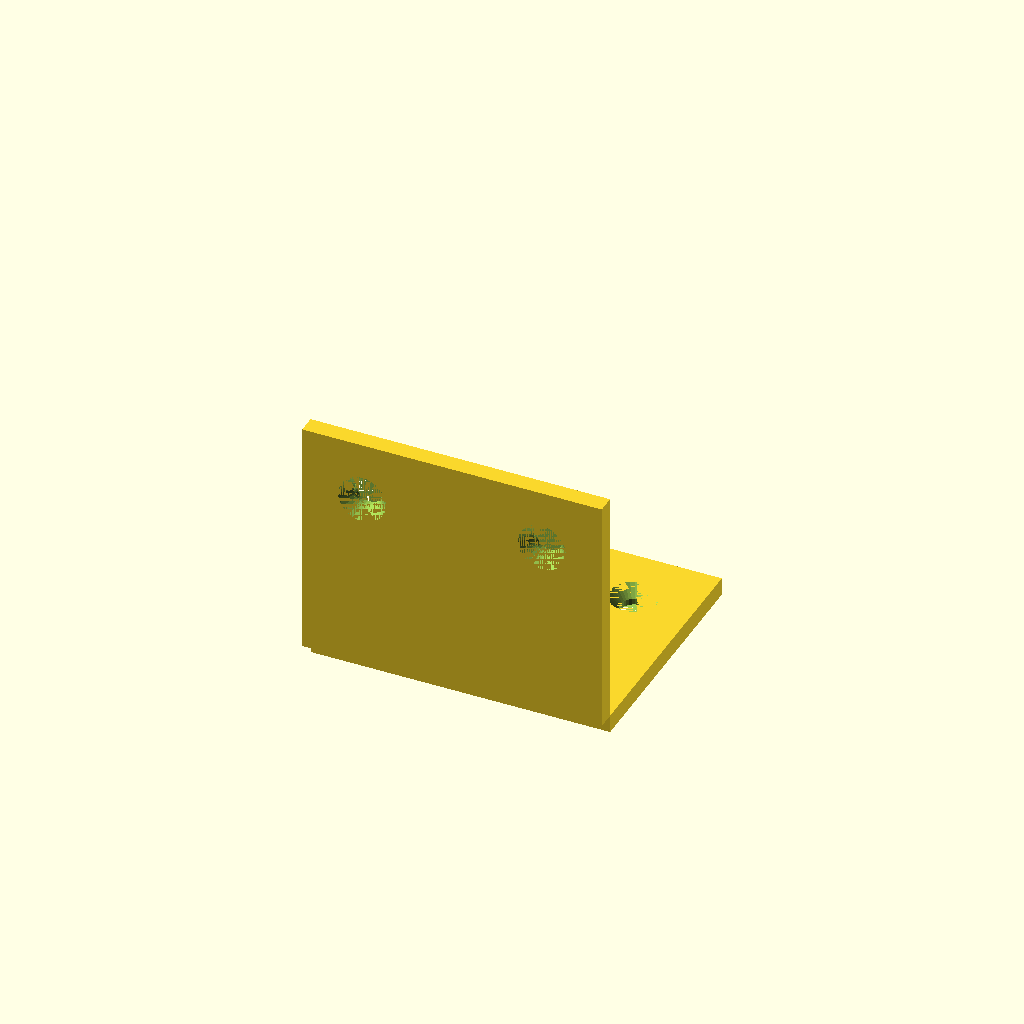
Cell 1 — every parameter at its default value.
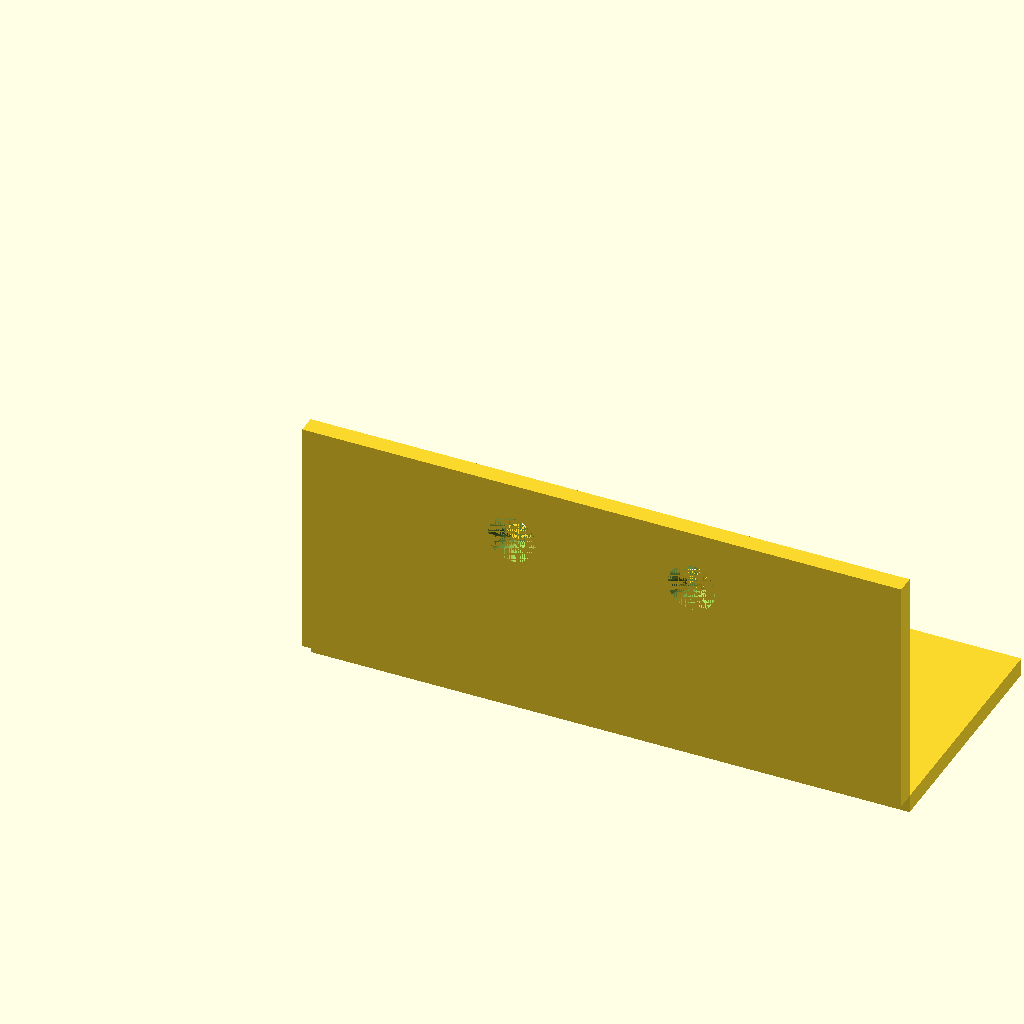
Cell 2 — width set to 100, the other parameters unchanged.
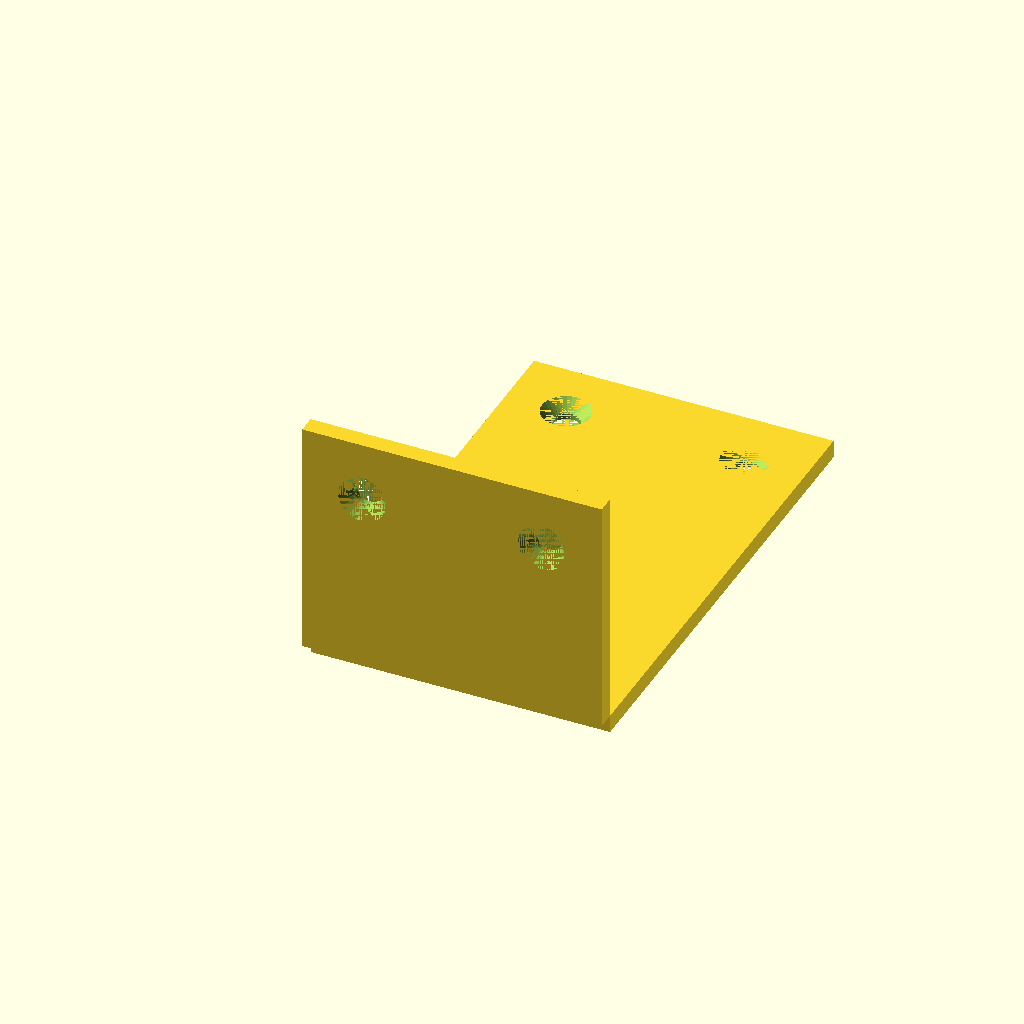
Cell 3: h_depth = 80 (everything else at default).
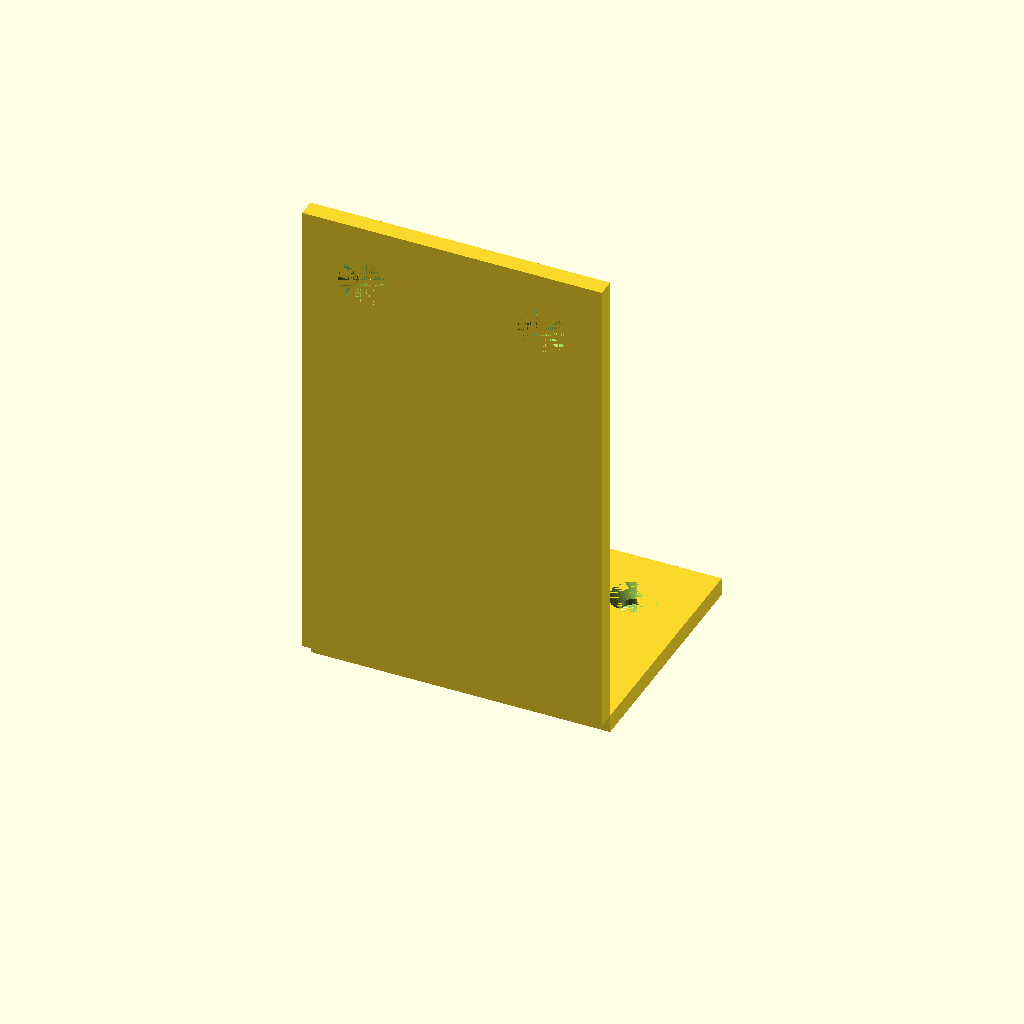
Cell 4: v_height = 80 (everything else at default).
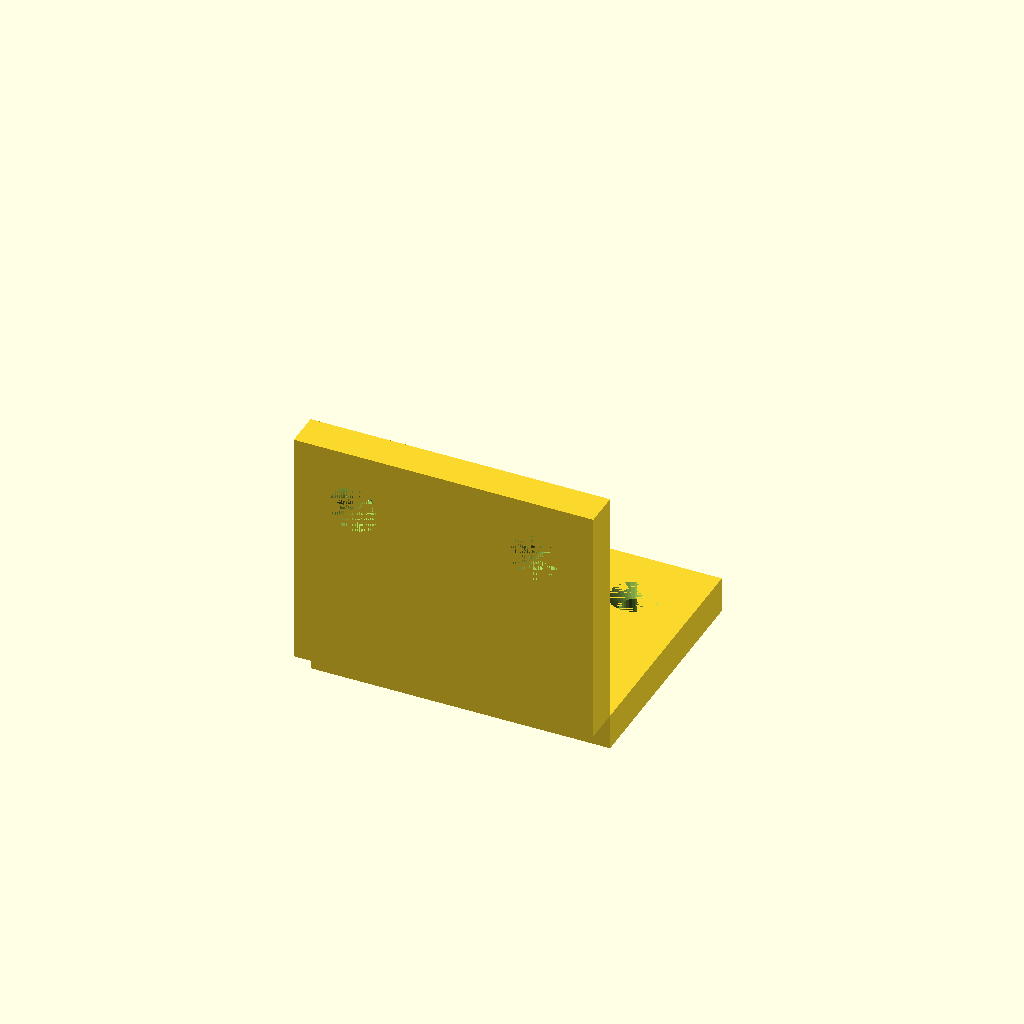
Cell 5 — thickness set to 6, the other parameters unchanged.
One fixed orthographic camera (rotation 55°, 0°, 25°; colour scheme Cornfield) for every cell.
OpenSCAD source file results/tier-2-l-bracket/bare-think-off_claude-sonnet-4-6-f461b40af1b9-2026-04-28T18-48-57-723Z/final.scad:
// L-Bracket
// Inner corner at origin
// Horizontal flange extends in +Y direction
// Vertical flange extends in +Z direction

// Parameters
width        = 50;   // X direction
h_depth      = 40;   // Horizontal flange depth (Y direction)
v_height     = 40;   // Vertical flange height (Z direction)
thickness    = 3;    // Plate thickness

// Countersunk hole parameters
through_d    = 4.5;  // Through hole diameter (M4)
cs_d         = 8.0;  // Countersink diameter
cs_depth     = 2.0;  // Countersink depth
edge_offset  = 10;   // Distance from edge to hole center
lr_offset    = 15;   // Distance from center-line to each hole (left/right)

module countersunk_hole(depth, from_top=true) {
    // Cylindrical through hole + countersink cone
    // Hole axis along Z; countersink at +Z face when from_top=true
    union() {
        // Through hole
        cylinder(d=through_d, h=depth, center=false, $fn=32);
        if (from_top) {
            // Countersink at top face (z = depth)
            translate([0, 0, depth - cs_depth])
                cylinder(d1=through_d, d2=cs_d, h=cs_depth, $fn=32);
        } else {
            // Countersink at bottom face (z = 0)
            cylinder(d1=cs_d, d2=through_d, h=cs_depth, $fn=32);
        }
    }
}

difference() {
    union() {
        // Horizontal flange: lies on XY plane, extends in +Y
        // Z from -thickness to 0  →  but inner corner is at origin,
        // so horizontal plate occupies Z = [-thickness, 0], Y = [0, h_depth]
        translate([0, 0, -thickness])
            cube([width, h_depth, thickness]);

        // Vertical flange: stands in XZ plane, extends in +Z
        // Y from -thickness to 0, Z = [0, v_height]
        translate([0, -thickness, 0])
            cube([width, thickness, v_height]);
    }

    // --- Countersunk holes in HORIZONTAL flange ---
    // Bolt heads on top (outside = +Z face at z=0), so countersink at top.
    // Holes located at Y = h_depth - edge_offset (10 mm from far edge)
    // X positions: width/2 ± lr_offset
    for (xpos = [width/2 - lr_offset, width/2 + lr_offset]) {
        translate([xpos, h_depth - edge_offset, -thickness])
            // from_top=false → countersink at bottom (z=0 of the shifted solid = z=-thickness global)
            // Actually we want countersink on the OUTER (top) face which is z=0 global.
            // Hole goes from z=-thickness upward, countersink at the top (z=0 global).
            countersunk_hole(thickness, from_top=true);
    }

    // --- Countersunk holes in VERTICAL flange ---
    // Bolt heads on outer face (outside = -Y face at y=-thickness).
    // Holes located at Z = v_height - edge_offset (10 mm from top edge)
    // X positions: width/2 ± lr_offset
    // We'll rotate the hole so its axis is along Y.
    for (xpos = [width/2 - lr_offset, width/2 + lr_offset]) {
        translate([xpos, -thickness, v_height - edge_offset])
            rotate([-90, 0, 0])
                // Hole travels in +Y from y=-thickness to y=0
                // Countersink at top of hole cylinder = outer face (y=-thickness side)
                // from_top=false puts countersink at z=0 of local system = y=-thickness global
                countersunk_hole(thickness, from_top=false);
    }
}
Customizer parameters (derived from the source; name, type, default, range or options):
width: number, default 50
h_depth: number, default 40
v_height: number, default 40
thickness: number, default 3
through_d: number, default 4.5
cs_d: number, default 8
cs_depth: number, default 2
edge_offset: number, default 10
lr_offset: number, default 15
